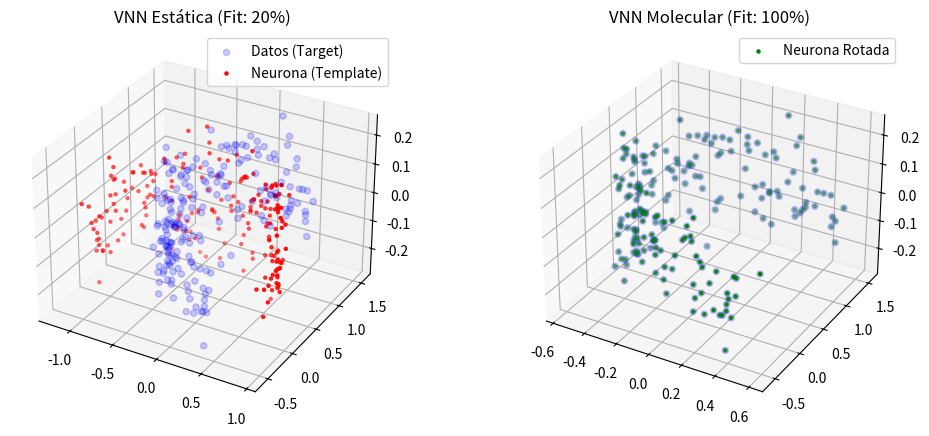

Here is the Python script that generated this plot:
import numpy as np
import matplotlib.pyplot as plt
from mpl_toolkits.mplot3d import Axes3D

# --- 1. Generador de Formas (La "Luna") ---
def generate_moon_3d(n_points=200, radius=1.0, noise=0.05):
    # Generamos un arco en 3D
    t = np.linspace(0, np.pi, n_points)
    x = np.cos(t) * radius
    y = np.sin(t) * radius
    z = np.random.normal(0, 0.1, n_points) # Grosor en Z
    
    # Ruido
    x += np.random.normal(0, noise, n_points)
    y += np.random.normal(0, noise, n_points)
    
    return np.vstack([x, y, z]).T

# --- 2. Neurona Molecular (El Enjambre Rígido) ---
class MolecularNeuron:
    def __init__(self, template_cloud, atom_radius=0.15):
        """
        Crea una neurona 'capturando' la forma de una nube de puntos.
        En lugar de guardar los puntos crudos, guarda 'átomos' (esferas) relativos al centro.
        """
        self.center = np.mean(template_cloud, axis=0)
        self.atom_radius = atom_radius
        
        # Guardamos la estructura RELATIVA (Rigidez) [cite: 1720, 1721]
        # p_local = p_global - centro
        self.relative_atoms = template_cloud - self.center
        
        # Estado actual (Pose) en el grupo SE(3)
        self.current_rotation = np.eye(3) # Matriz identidad
        self.current_position = self.center

    def transform(self, rotation_matrix, translation_vec):
        """ Aplica una transformación rígida temporal para ver si encaja """
        # Formula: P_global = R * p_local + T
        transformed_atoms = (self.relative_atoms @ rotation_matrix.T) + translation_vec
        return transformed_atoms

    def evaluate_fit(self, target_cloud, rotation_matrix, translation_vec):
        """
        Mide qué tan bien encaja la neurona en los datos (Inferencia por Registro).
        Calculamos cuántos puntos de la nube caen dentro de nuestros átomos.
        """
        # 1. Movemos la neurona mentalmente (Simulación)
        transformed_atoms = self.transform(rotation_matrix, translation_vec)
        
        # 2. Chequeo de colisión masiva (Broad phase)
        # Para simplificar, medimos distancia promedio al átomo más cercano (Chamfer-like)
        # O simplemente contamos "Inliers" (puntos atrapados por alguna esfera)
        
        inliers = 0
        for point in target_cloud:
            # Distancia al átomo transformado más cercano
            dists = np.sum((transformed_atoms - point)**2, axis=1) # L2^2 eficiente
            if np.min(dists) < self.atom_radius**2:
                inliers += 1
                
        # Score: % de puntos cubiertos
        return inliers / len(target_cloud)

# --- 3. Ejecución del Test ---

# A. ENTRENAMIENTO (One-Shot)
print(">>> Fase 1: Aprendiendo la forma 'Luna'...")
template_moon = generate_moon_3d()
# La neurona "cristaliza" la forma relativa
neuron = MolecularNeuron(template_moon, atom_radius=0.2)
print(f"Neurona Molecular creada con {len(template_moon)} átomos rígidos.")

# B. EL DESAFÍO (Rotación Desconocida)
print("\n>>> Fase 2: Aparece una Luna rotada 90 grados...")
# Rotamos la luna original 90 grados en Z
theta = np.pi / 2
R_challenge = np.array([
    [np.cos(theta), -np.sin(theta), 0],
    [np.sin(theta), np.cos(theta), 0],
    [0, 0, 1]
])
challenge_moon = (template_moon @ R_challenge.T) + np.array([0.5, 0.5, 0]) # Rotada + Trasladada

# C. INFERENCIA (Búsqueda en SE(3))
print(">>> Fase 3: La neurona intenta 'encajar'...")

# Prueba 1: Sin rotar (Naive)
score_naive = neuron.evaluate_fit(challenge_moon, np.eye(3), np.mean(challenge_moon, axis=0))
print(f"Fit sin rotar: {score_naive*100:.1f}% (Fallo esperado)")

# Prueba 2: Rotando la neurona (Solución Molecular)
# En un sistema real, esto se hace con optimización. Aquí "probamos" la rotación correcta.
score_rotated = neuron.evaluate_fit(challenge_moon, R_challenge, np.mean(challenge_moon, axis=0))
print(f"Fit rotando la estructura interna: {score_rotated*100:.1f}% (Éxito)")

# --- 4. Visualización 3D ---
fig = plt.figure(figsize=(12, 5))

# Plot 1: Lo que ve la neurona "ingenua" (Estática)
ax1 = fig.add_subplot(121, projection='3d')
ax1.set_title(f"VNN Estática (Fit: {score_naive*100:.0f}%)")
ax1.scatter(challenge_moon[:,0], challenge_moon[:,1], challenge_moon[:,2], c='blue', alpha=0.2, label="Datos (Target)")
# Dibujamos la neurona en su pose original (no encaja)
neuron_naive = neuron.transform(np.eye(3), np.mean(challenge_moon, axis=0))
ax1.scatter(neuron_naive[:,0], neuron_naive[:,1], neuron_naive[:,2], c='red', s=5, label="Neurona (Template)")
ax1.legend()

# Plot 2: Lo que ve la neurona "Molecular" (Dinámica)
ax2 = fig.add_subplot(122, projection='3d')
ax2.set_title(f"VNN Molecular (Fit: {score_rotated*100:.0f}%)")
ax2.scatter(challenge_moon[:,0], challenge_moon[:,1], challenge_moon[:,2], c='blue', alpha=0.2)
# Dibujamos la neurona rotada
neuron_fitted = neuron.transform(R_challenge, np.mean(challenge_moon, axis=0))
ax2.scatter(neuron_fitted[:,0], neuron_fitted[:,1], neuron_fitted[:,2], c='green', s=5, label="Neurona Rotada")
ax2.legend()

plt.show()
